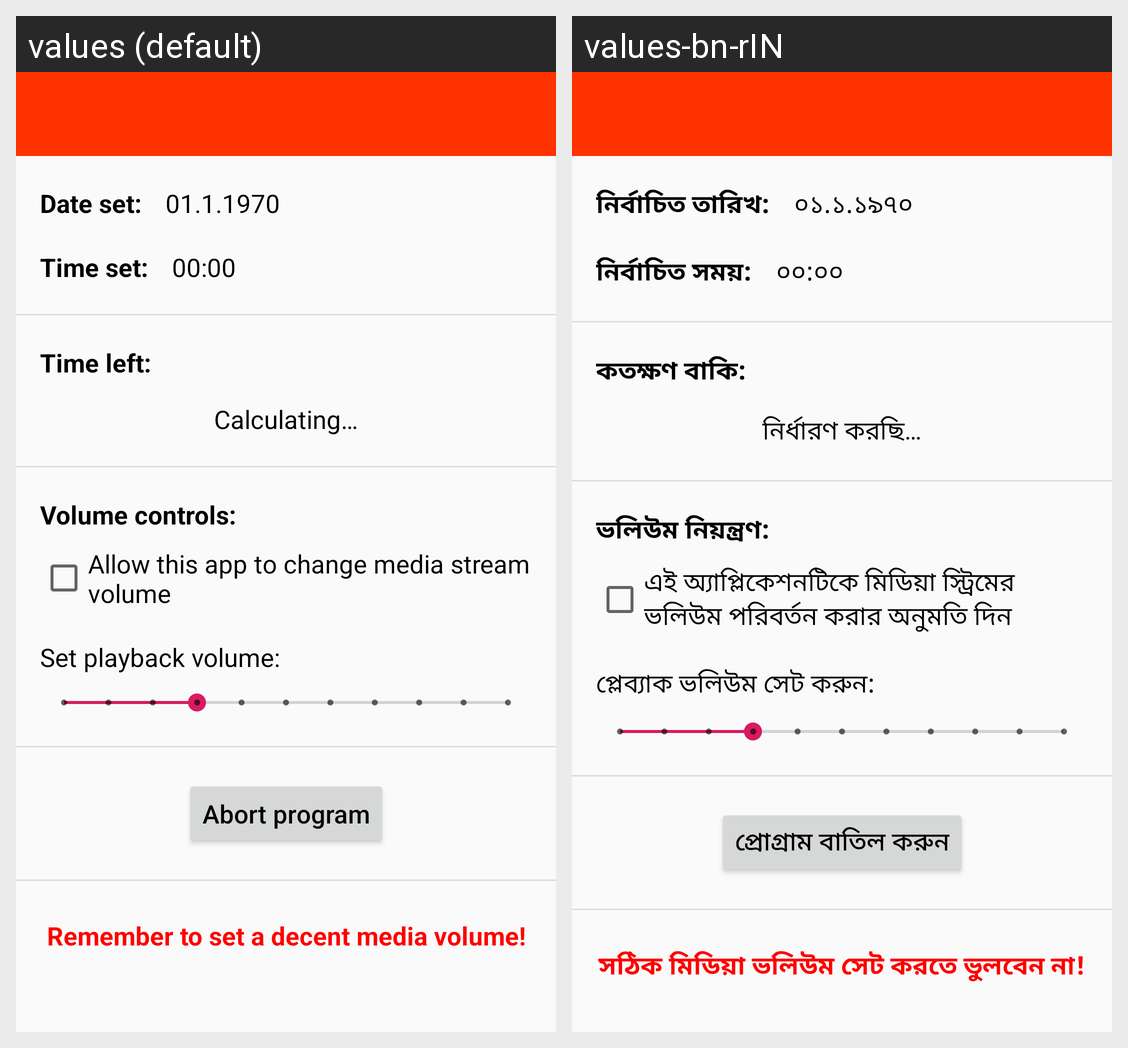

For this localized Android screen grid, give each drawn string resource with its value in every locale shown.
Android screen res/layout/countdown_activity.xml rendered under 2 locales, left to right: values (default), values-bn-rIN. Device: Nexus 5 (rendered at 1080×1920; each locale shown at half size, 540×960, under a caption strip naming it); theme AppTheme.
Strings drawn on this screen, with the default value and each locale's value (text and hints the layout hard-codes, and strings that could not be matched under every locale, appear in the picture but are not listed):

ctda_time_left_label
  values: Time left:
  values-bn-rIN: কতক্ষণ বাকি:

ctda_abort_button
  values: Abort program
  values-bn-rIN: প্রোগ্রাম বাতিল করুন

ctda_date_label
  values: Date set:
  values-bn-rIN: নির্বাচিত তারিখ:

ctda_default_date
  values: 01.1.1970
  values-bn-rIN: ০১.১.১৯৭০

ctda_time_label
  values: Time set:
  values-bn-rIN: নির্বাচিত সময়:

ctda_default_time
  values: 00:00
  values-bn-rIN: ০০:০০

default_time_left
  values: Calculating…
  values-bn-rIN: নির্ধারণ করছি…

marquee_volume_reminder
  values: Remember to set a decent media volume!
  values-bn-rIN: সঠিক মিডিয়া ভলিউম সেট করতে ভুলবেন না!

vol_ctrl_check_box
  values: Allow this app to change media stream volume
  values-bn-rIN: এই অ্যাপ্লিকেশনটিকে মিডিয়া স্ট্রিমের ভলিউম পরিবর্তন করার অনুমতি দিন

vol_ctrl_label
  values: Volume controls:
  values-bn-rIN: ভলিউম নিয়ন্ত্রণ:

set_volume_label
  values: Set playback volume:
  values-bn-rIN: প্লেব্যাক ভলিউম সেট করুন:
